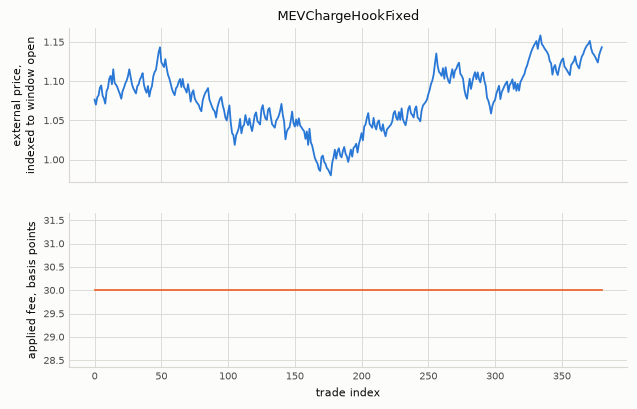

Values plotted in this chart, from the file beside it:
trade_index, candle, price_indexed, fee_bps, fee_ab_bps, fee_ba_bps
0, 61, 1.077, 30.0, 30.0, 30.0
1, 64, 1.07, 30.0, 30.0, 30.0
2, 68, 1.079, 30.0, 30.0, 30.0
3, 69, 1.082, 30.0, 30.0, 30.0
4, 70, 1.092, 30.0, 30.0, 30.0
5, 71, 1.094, 30.0, 30.0, 30.0
6, 76, 1.082, 30.0, 30.0, 30.0
7, 80, 1.078, 30.0, 30.0, 30.0
8, 82, 1.071, 30.0, 30.0, 30.0
9, 87, 1.087, 30.0, 30.0, 30.0
10, 88, 1.091, 30.0, 30.0, 30.0
11, 89, 1.103, 30.0, 30.0, 30.0
12, 90, 1.107, 30.0, 30.0, 30.0
13, 92, 1.096, 30.0, 30.0, 30.0
14, 94, 1.115, 30.0, 30.0, 30.0
15, 97, 1.098, 30.0, 30.0, 30.0
16, 98, 1.096, 30.0, 30.0, 30.0
17, 99, 1.093, 30.0, 30.0, 30.0
18, 101, 1.088, 30.0, 30.0, 30.0
19, 105, 1.083, 30.0, 30.0, 30.0
20, 108, 1.078, 30.0, 30.0, 30.0
21, 113, 1.087, 30.0, 30.0, 30.0
22, 115, 1.092, 30.0, 30.0, 30.0
23, 116, 1.097, 30.0, 30.0, 30.0
24, 118, 1.101, 30.0, 30.0, 30.0
25, 120, 1.106, 30.0, 30.0, 30.0
26, 123, 1.115, 30.0, 30.0, 30.0
27, 125, 1.106, 30.0, 30.0, 30.0
28, 126, 1.096, 30.0, 30.0, 30.0
29, 129, 1.091, 30.0, 30.0, 30.0
30, 130, 1.088, 30.0, 30.0, 30.0
31, 139, 1.084, 30.0, 30.0, 30.0
32, 141, 1.093, 30.0, 30.0, 30.0
33, 142, 1.096, 30.0, 30.0, 30.0
34, 144, 1.102, 30.0, 30.0, 30.0
35, 146, 1.106, 30.0, 30.0, 30.0
36, 149, 1.11, 30.0, 30.0, 30.0
37, 150, 1.096, 30.0, 30.0, 30.0
38, 153, 1.089, 30.0, 30.0, 30.0
39, 154, 1.085, 30.0, 30.0, 30.0
40, 162, 1.094, 30.0, 30.0, 30.0
41, 163, 1.08, 30.0, 30.0, 30.0
42, 165, 1.089, 30.0, 30.0, 30.0
43, 166, 1.094, 30.0, 30.0, 30.0
44, 167, 1.106, 30.0, 30.0, 30.0
45, 168, 1.112, 30.0, 30.0, 30.0
46, 169, 1.114, 30.0, 30.0, 30.0
47, 170, 1.126, 30.0, 30.0, 30.0
48, 171, 1.137, 30.0, 30.0, 30.0
49, 175, 1.143, 30.0, 30.0, 30.0
50, 180, 1.124, 30.0, 30.0, 30.0
51, 181, 1.121, 30.0, 30.0, 30.0
52, 184, 1.118, 30.0, 30.0, 30.0
53, 185, 1.128, 30.0, 30.0, 30.0
54, 191, 1.117, 30.0, 30.0, 30.0
55, 195, 1.108, 30.0, 30.0, 30.0
56, 196, 1.104, 30.0, 30.0, 30.0
57, 197, 1.097, 30.0, 30.0, 30.0
58, 202, 1.09, 30.0, 30.0, 30.0
59, 203, 1.085, 30.0, 30.0, 30.0
... 321 more rows
